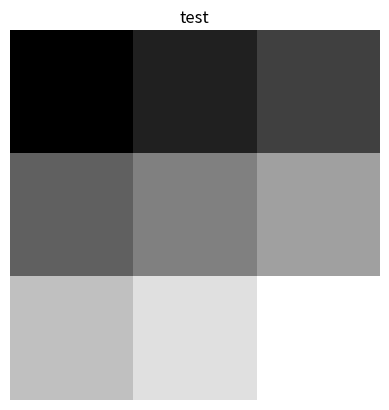

Python code for this plot:
# %%
import numpy as np
from numpy.typing import NDArray

import matplotlib.pyplot as plt


def softmax(x: NDArray):
    if x.ndim == 2:
        x = x - np.max(x, axis=1, keepdims=True)
        y = np.exp(x) / np.sum(np.exp(x), axis=1, keepdims=True)
        return y

    x = x - np.max(x)  # 溢出对策
    return np.exp(x) / np.sum(np.exp(x))


def cross_entropy_error(y: NDArray, t: NDArray):
    if y.ndim == 1:
        t = t.reshape(1, t.size)
        y = y.reshape(1, y.size)

    # 监督数据是one-hot-vector的情况下，转换为正确解标签的索引
    if t.size == y.size:
        t = t.argmax(axis=1)

    batch_size = y.shape[0]
    return -np.sum(np.log(y[np.arange(batch_size), t] + 1e-7)) / batch_size


class relu:
    def __init__(self):
        self.mask = None

    def forward(self, input: NDArray):
        self.mask = input <= 0
        output = input.copy()
        output[self.mask] = 0

        return output

    def backward(self, dout: NDArray):
        dout[self.mask] = 0
        dinput = dout

        return dinput


class softmax_with_loss:
    def __init__(self):
        self.out = np.empty(0)

    def forward(self, input: NDArray, label: NDArray):
        self.input = input
        self.out = softmax(input)
        self.label = label
        # cross_entropy_error函数中会把label修改为非 one-hot 编码
        self.loss = cross_entropy_error(self.out, label.copy())
        return self.loss

    def backward(self):
        batch_size = self.input.shape[0]
        if self.label.size == self.out.size:  # 监督数据是one-hot-vector的情况
            dx = self.out - self.label
        else:
            dx = self.out.copy()
            dx[np.arange(batch_size), self.label] -= 1
        return dx / batch_size


class affine:
    def __init__(self, w: NDArray, b: NDArray):
        self.w, self.b = w, b

    def forward(self, input: NDArray):
        self.original_input_shape = input.shape
        if input.ndim == 1:
            # if don't have batch dim
            input = input.reshape(1, -1)
        else:
            # have batch dim
            input = input.reshape(input.shape[0], -1)
        self.input = input
        return input @ self.w + self.b

    def backward(self, dout: NDArray):
        self.dw = self.input.T @ dout
        # 后层在最初计算反向传播的时候，已经除以 batchsize 了，所以这里直接加就可以了
        self.db = dout.sum(axis=0)
        dx = dout @ self.w.T
        # 这里真的需要reshape吗？ 推理的时候，上一级relu 的输出是 copy()
        # 所以我们在 forward 的时候虽然 reshape 了 input，但是并没有改变上一层 relu 的 shape
        # 后面可以考虑relu不要copy()了，这里也就不用再次 reshape 了。
        return dx.reshape(*self.original_input_shape)


def draw_pic(pic: NDArray, title: str):
    vmin, vmax = pic.min(), pic.max()
    plt.imshow(pic, cmap="gray", vmin=vmin, vmax=vmax, interpolation="nearest")
    plt.title(title)
    plt.axis("off")
    plt.show()


if __name__ == "__main__":
    img = np.array([[1, 2, 3], [4, 5, 6], [7, 8, 9]])
    draw_pic(img, "test")
